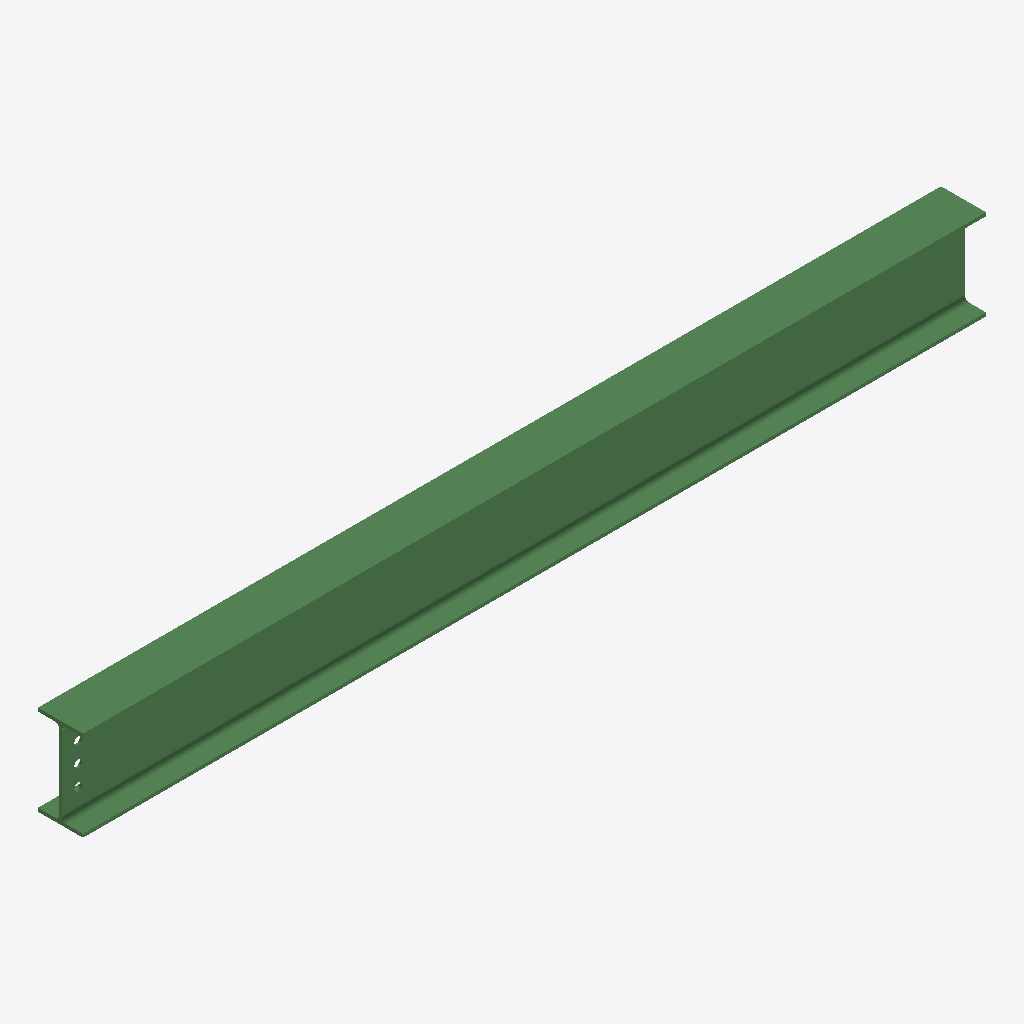
Isometric view of an IFC building model (IFC-SPF (STEP), schema IFC2X3, length unit millimetre), seen from the south-west, elements coloured by IFC class: 1 beam (green).
Extent 2.7 m × 0.1 m × 0.3 m (x, y, z). Storeys (1): Undefined at 0.00 m. Elements (1): 1 IfcBeam.

HEADER;
FILE_DESCRIPTION(('ViewDefinition[AISC_Steel_Detailing]','Option [BaseQuantities:Off]','Option [GridExport:On]','Option [Assemblies:Off]','Option [Bolts:On]','Option [Rebars:On]','Option [PourObjects:Off]','Option [Welds:On]','Option [SurfaceTreatments:On]','Option [LocationBy:0]','Option [ViewColors:Off]','Option [SectionedSpine:Off]','[2 more]'),'2;1');
FILE_NAME('b_1343_Qty_2.ifc','2026-05-16T11:52:50',('GIOVANNIPC\\gcorrea'),('Structural Designer'),'IFC Database version: Work','Tekla Structures 2020 Service Pack 5, IFC Export','');
FILE_SCHEMA(('IFC2X3'));
ENDSEC;
DATA;
#37=IFCPROJECT('2G7ZFDNE16yBDU14FA92Me',#5,'Proyecto',$,$,$,$,(#11),#36);
#39=IFCSITE('2xvEzEinjBTea80yOTcujY',#5,'Obra',$,$,#38,$,$,.ELEMENT.,$,$,$,$,$);
#41=IFCBUILDING('26YRBU_yHCSPH2h9di6UqA',#5,'Undefined',$,$,#40,$,$,.ELEMENT.,$,$,$);
#43=IFCBUILDINGSTOREY('29hdEUCErFze9E_VIAceOd',#5,'Undefined',$,$,#42,$,$,.ELEMENT.,0.0);
#64=IFCBEAM('0XbO_O9n1EURuD9KOHVxtg',#44,'BEAM','IPE270','IPE270',#47,#63,'ID21958f98-2710-4e79-be0d-2546117fbdea');
ENDSEC;
